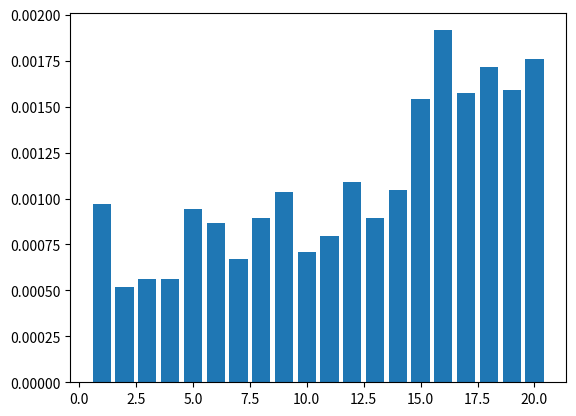

Source code (Python):
import random
import numpy as np
from copy import deepcopy as dp
import time
from scipy import stats, integrate
import matplotlib.pyplot as plt
eps = 0.0000001
totExpo = 5/20


def getMoney(lastMoney, lastPeople):
    if (lastPeople == 1):
        return lastMoney, 0, 0
    minMoney = 0.01
    maxMoney = lastMoney-0.01*lastPeople+0.01
    random.seed()
    pred = (lastMoney/lastPeople)*2
    pred = random.random()*pred-0.01
    if (pred < minMoney+eps):
        pred = minMoney
    if (pred+eps > maxMoney):
        pred = maxMoney
    pred = int(pred*100)/100
    lastMoney = lastMoney - pred
    lastPeople = lastPeople - 1
    return pred, lastMoney, lastPeople


def getRedEnvelope(money, people):
    ans = np.zeros(people)
    x = (0, money, people)
    for i in range(people):
        x = dp(getMoney(x[1], x[2]))
        t = dp(round(x[0], 2))
        ans[i] = t
    if abs(sum(ans)-money) > eps:
        print("eeeeeeee,sb")
    return ans

if __name__ == '__main__':
    data = np.zeros([30, 20])
    varExample = np.zeros(30)
    avgExample = np.zeros(20)
    varPosition = np.zeros(20)
    for i in range(30):
        data[i] = dp(getRedEnvelope(5.0, 20))/5.0
        avgExample = avgExample+data[i]
        varExample[i] = np.var(data[i])
    for i in range(20):
        tmp = np.zeros(30)
        for j in range(30):
            tmp[j] = data[j, i]
        varPosition[i] = np.var(tmp)
    avgExample = avgExample/30.0
    #plt.bar([i for i in range(1, 21)], avgExample)
    # plt.bar([i for i in range(1, 31)], varExample)
    plt.bar([i for i in range(1, 21)], varPosition)
    plt.show()
    # print(varExample)
    # print(varPosition)
    print(avgExample)
